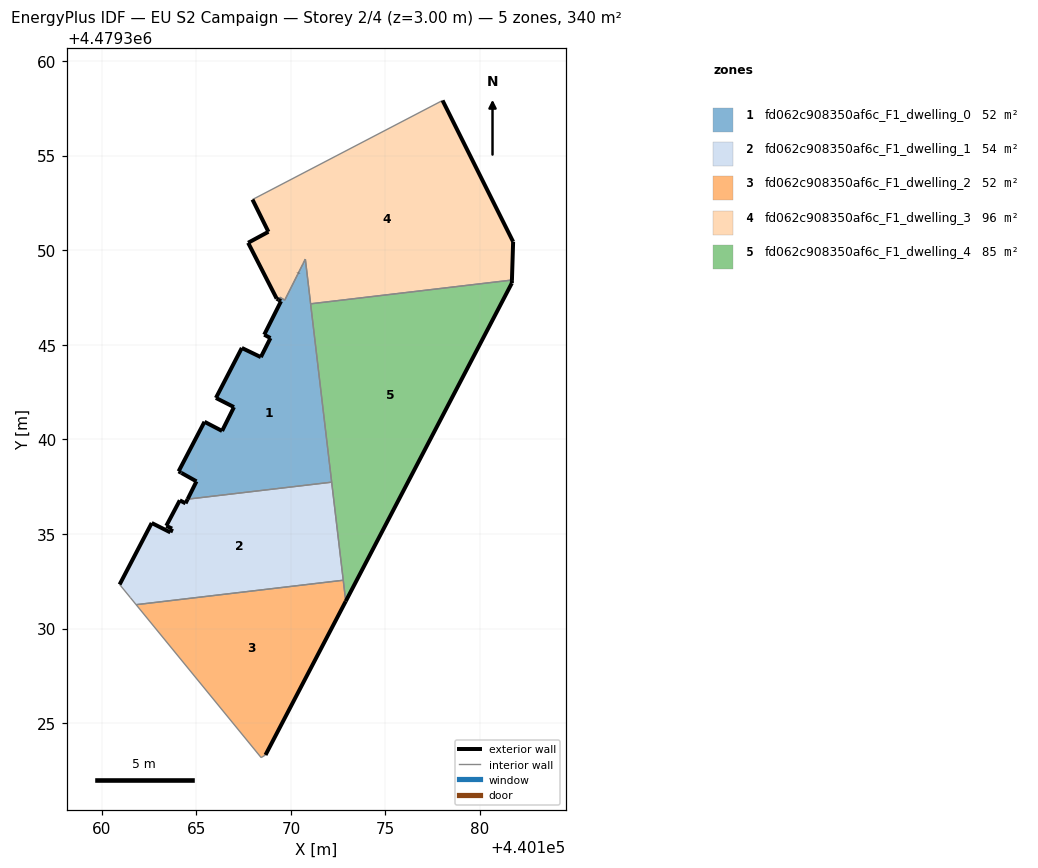
=== STOREY PLAN SPEC (per zone: floor XY polygon, exterior-wall plan segments, windows/doors) ===
zone 1: fd062c908350af6c_F1_dwelling_0  (51.7 m²)
  floor: (440172.16, 4479337.74) (440170.76, 4479349.53) (440169.68, 4479347.36) (440169.42, 4479347.51) (440169.35, 4479347.38) (440169.48, 4479347.30) (440168.59, 4479345.53) (440168.92, 4479345.35) (440168.41, 4479344.35) (440167.41, 4479344.83) (440166.04, 4479342.19) (440166.99, 4479341.70) (440166.36, 4479340.44) (440165.43, 4479340.93) (440164.07, 4479338.31) (440164.20, 4479338.24) (440164.22, 4479338.22) (440165.01, 4479337.78) (440164.54, 4479336.84)
  exterior wall: (440165.01, 4479337.78) – (440164.22, 4479338.22)  [0.9 m]
  exterior wall: (440164.22, 4479338.22) – (440164.20, 4479338.24)  [0.0 m]
  exterior wall: (440164.20, 4479338.24) – (440164.07, 4479338.31)  [0.2 m]
  exterior wall: (440164.07, 4479338.31) – (440165.43, 4479340.93)  [3.0 m]
  exterior wall: (440165.43, 4479340.93) – (440166.36, 4479340.44)  [1.0 m]
  exterior wall: (440166.36, 4479340.44) – (440166.99, 4479341.70)  [1.4 m]
  exterior wall: (440166.99, 4479341.70) – (440166.04, 4479342.19)  [1.1 m]
  exterior wall: (440166.04, 4479342.19) – (440167.41, 4479344.83)  [3.0 m]
  exterior wall: (440167.41, 4479344.83) – (440168.41, 4479344.35)  [1.1 m]
  exterior wall: (440168.41, 4479344.35) – (440168.92, 4479345.35)  [1.1 m]
  exterior wall: (440168.92, 4479345.35) – (440168.59, 4479345.53)  [0.4 m]
  exterior wall: (440168.59, 4479345.53) – (440169.48, 4479347.30)  [2.0 m]
  exterior wall: (440169.48, 4479347.30) – (440169.35, 4479347.38)  [0.2 m]
  exterior wall: (440164.54, 4479336.84) – (440165.01, 4479337.78)  [1.1 m]
  exterior wall: (440170.40, 4479348.79) – (440170.40, 4479348.80)  [0.0 m]
  interior walls: 10
zone 2: fd062c908350af6c_F1_dwelling_1  (54.1 m²)
  floor: (440172.77, 4479332.55) (440172.16, 4479337.74) (440164.54, 4479336.84) (440164.43, 4479336.62) (440164.13, 4479336.78) (440163.41, 4479335.43) (440163.72, 4479335.28) (440163.63, 4479335.08) (440162.64, 4479335.58) (440160.95, 4479332.33) (440161.52, 4479331.63) (440161.82, 4479331.26)
  exterior wall: (440160.95, 4479332.33) – (440162.64, 4479335.58)  [3.7 m]
  exterior wall: (440162.64, 4479335.58) – (440163.63, 4479335.08)  [1.1 m]
  exterior wall: (440163.63, 4479335.08) – (440163.72, 4479335.28)  [0.2 m]
  exterior wall: (440163.72, 4479335.28) – (440163.41, 4479335.43)  [0.3 m]
  exterior wall: (440163.41, 4479335.43) – (440164.13, 4479336.78)  [1.5 m]
  exterior wall: (440164.13, 4479336.78) – (440164.43, 4479336.62)  [0.3 m]
  exterior wall: (440164.43, 4479336.62) – (440164.54, 4479336.84)  [0.2 m]
  interior walls: 5
zone 3: fd062c908350af6c_F1_dwelling_2  (52.2 m²)
  floor: (440168.66, 4479323.32) (440172.90, 4479331.44) (440172.77, 4479332.55) (440161.82, 4479331.26) (440168.43, 4479323.18)
  exterior wall: (440172.90, 4479331.44) – (440168.66, 4479323.32)  [9.2 m]
  interior walls: 4
zone 4: fd062c908350af6c_F1_dwelling_3  (96.4 m²)
  floor: (440181.68, 4479348.42) (440181.75, 4479350.45) (440178.02, 4479357.91) (440167.97, 4479352.67) (440168.81, 4479350.97) (440167.74, 4479350.39) (440169.25, 4479347.44) (440169.35, 4479347.38) (440169.42, 4479347.51) (440169.68, 4479347.36) (440170.64, 4479349.28) (440170.76, 4479349.53) (440171.04, 4479347.16)
  exterior wall: (440170.64, 4479349.28) – (440170.64, 4479349.29)  [0.0 m]
  exterior wall: (440170.40, 4479348.79) – (440170.40, 4479348.80)  [0.0 m]
  exterior wall: (440169.35, 4479347.38) – (440169.25, 4479347.44)  [0.1 m]
  exterior wall: (440169.25, 4479347.44) – (440167.74, 4479350.39)  [3.3 m]
  exterior wall: (440167.74, 4479350.39) – (440168.81, 4479350.97)  [1.2 m]
  exterior wall: (440168.81, 4479350.97) – (440167.97, 4479352.67)  [1.9 m]
  exterior wall: (440178.02, 4479357.91) – (440181.75, 4479350.45)  [8.3 m]
  exterior wall: (440181.75, 4479350.45) – (440181.68, 4479348.42)  [2.0 m]
  interior walls: 9
zone 5: fd062c908350af6c_F1_dwelling_4  (85.5 m²)
  floor: (440172.90, 4479331.44) (440181.68, 4479348.26) (440181.68, 4479348.37) (440181.68, 4479348.42) (440171.04, 4479347.16) (440171.05, 4479347.12)
  exterior wall: (440181.68, 4479348.42) – (440181.68, 4479348.37)  [0.1 m]
  exterior wall: (440181.68, 4479348.37) – (440181.68, 4479348.26)  [0.1 m]
  exterior wall: (440181.68, 4479348.26) – (440172.90, 4479331.44)  [19.0 m]
  interior walls: 5

=== DERIVED (storey summary) ===
Building: EU S2 Campaign
Storey: 2 of 4  (floor level z = 3.00 m)
Storey gross floor area: 339.8 m²
Zones on this storey: 5
  - fd062c908350af6c_F1_dwelling_0: floor 51.7 m²; exterior wall 16.3 m (49.0 m²); WWR 0.0%
  - fd062c908350af6c_F1_dwelling_1: floor 54.1 m²; exterior wall 7.4 m (22.3 m²); WWR 0.0%
  - fd062c908350af6c_F1_dwelling_2: floor 52.2 m²; exterior wall 9.2 m (27.5 m²); WWR 0.0%
  - fd062c908350af6c_F1_dwelling_3: floor 96.4 m²; exterior wall 16.9 m (50.8 m²); WWR 0.0%
  - fd062c908350af6c_F1_dwelling_4: floor 85.5 m²; exterior wall 19.1 m (57.4 m²); WWR 0.0%
Zone adjacency (shared interzone walls):
  - fd062c908350af6c_F1_dwelling_0 ↔ fd062c908350af6c_F1_dwelling_1
  - fd062c908350af6c_F1_dwelling_0 ↔ fd062c908350af6c_F1_dwelling_3
  - fd062c908350af6c_F1_dwelling_0 ↔ fd062c908350af6c_F1_dwelling_4
  - fd062c908350af6c_F1_dwelling_1 ↔ fd062c908350af6c_F1_dwelling_2
  - fd062c908350af6c_F1_dwelling_1 ↔ fd062c908350af6c_F1_dwelling_4
  - fd062c908350af6c_F1_dwelling_2 ↔ fd062c908350af6c_F1_dwelling_4
  - fd062c908350af6c_F1_dwelling_3 ↔ fd062c908350af6c_F1_dwelling_4